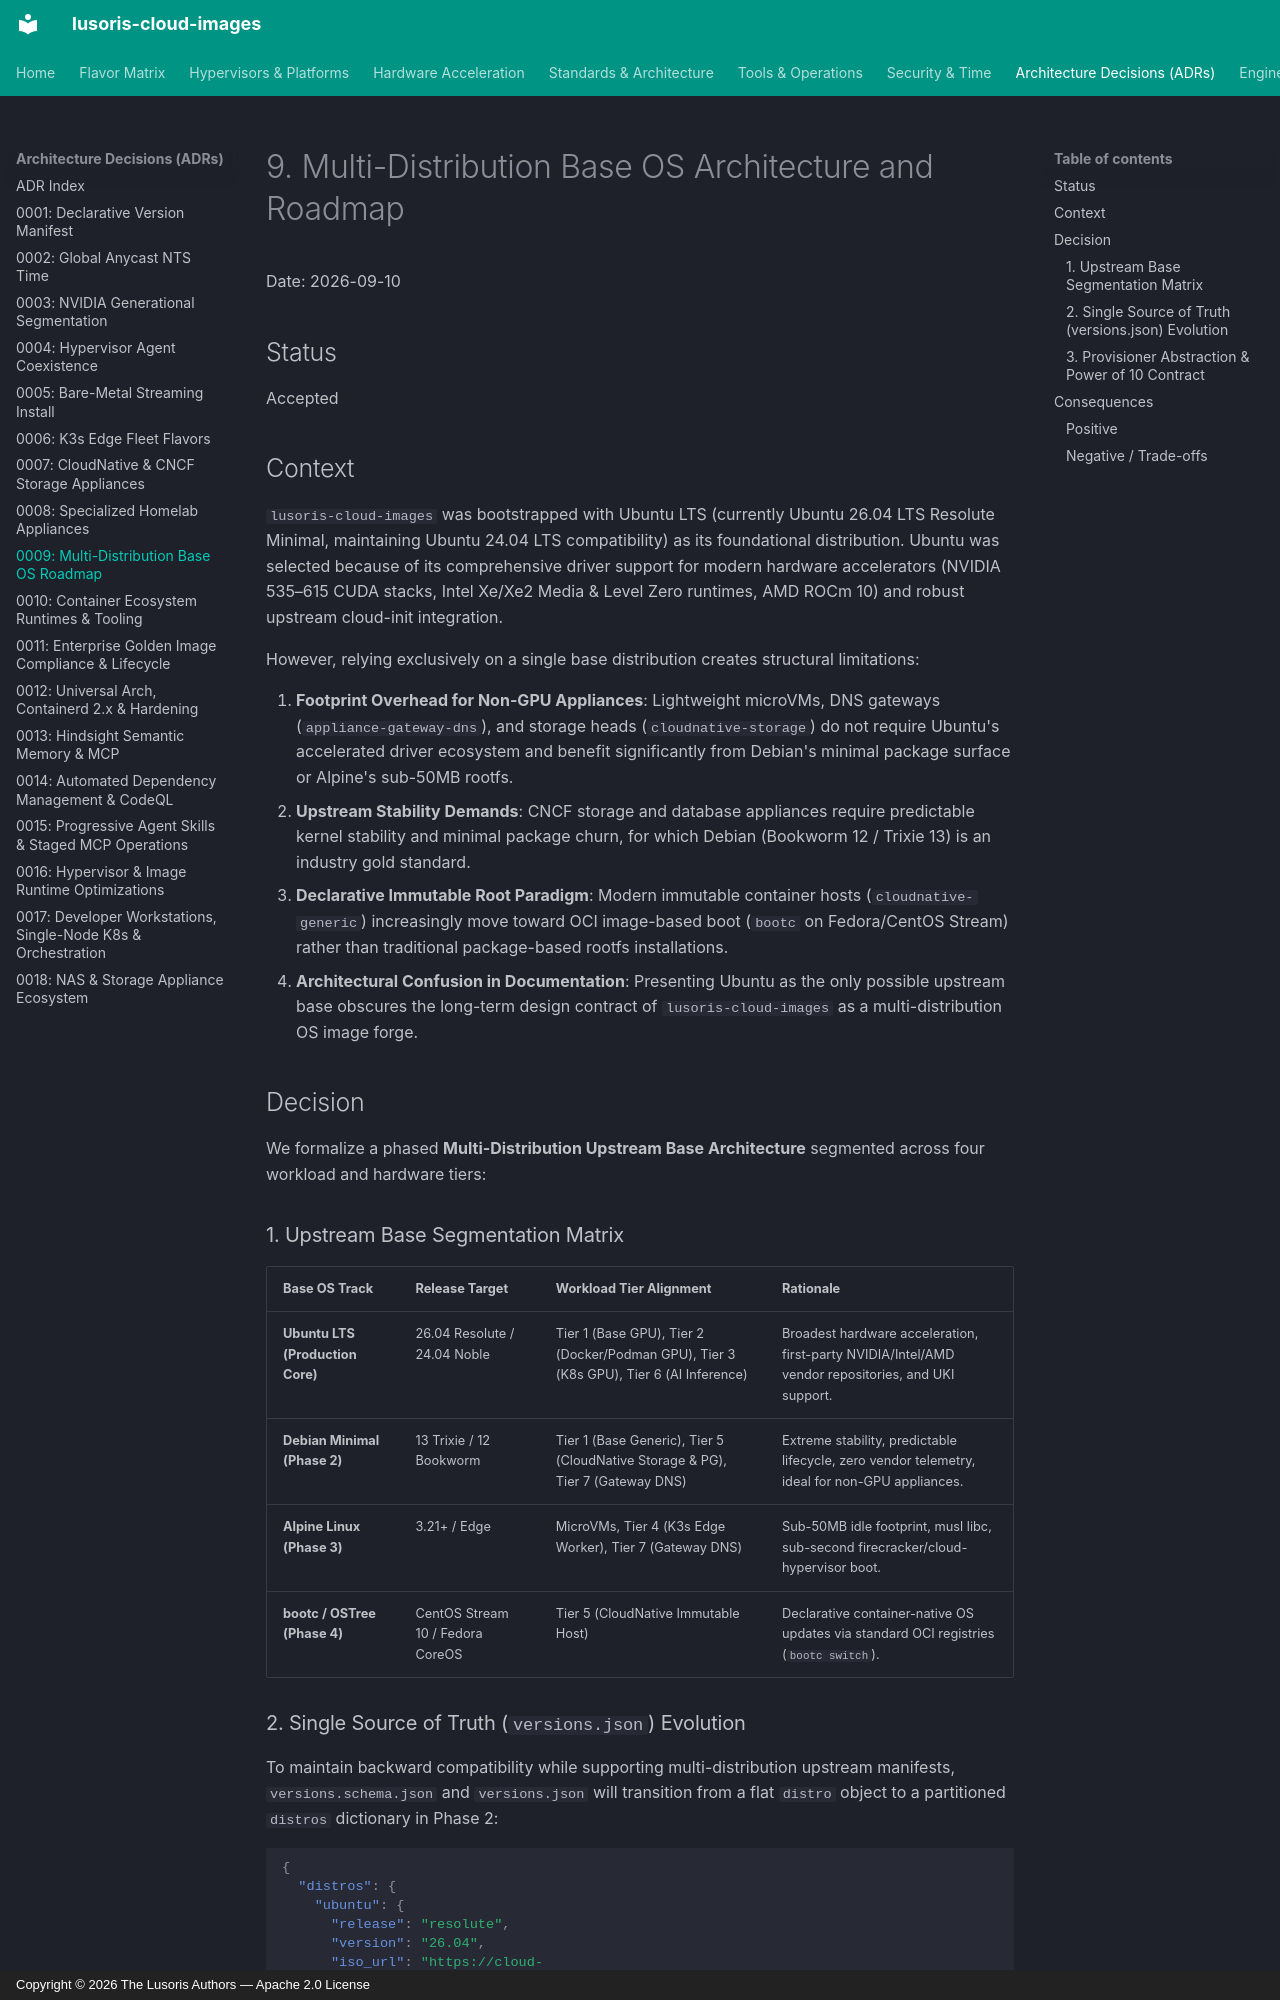

repository: lusoris/lusoris-cloud-images · page: adr/0009-multi-distribution-base-roadmap/index.html · generator: mkdocs · copyright: Copyright © 2026 The Lusoris Authors — Apache 2.0 License

# 9. Multi-Distribution Base OS Architecture and Roadmap

Date: 2026-09-10

## Status

Accepted

## Context

`lusoris-cloud-images` was bootstrapped with Ubuntu LTS (currently Ubuntu 26.04 LTS Resolute Minimal, maintaining Ubuntu 24.04 LTS compatibility) as its foundational distribution. Ubuntu was selected because of its comprehensive driver support for modern hardware accelerators (NVIDIA 535–615 CUDA stacks, Intel Xe/Xe2 Media & Level Zero runtimes, AMD ROCm 10) and robust upstream cloud-init integration.

However, relying exclusively on a single base distribution creates structural limitations:

1. **Footprint Overhead for Non-GPU Appliances**: Lightweight microVMs, DNS gateways (`appliance-gateway-dns`), and storage heads (`cloudnative-storage`) do not require Ubuntu's accelerated driver ecosystem and benefit significantly from Debian's minimal package surface or Alpine's sub-50MB rootfs.
2. **Upstream Stability Demands**: CNCF storage and database appliances require predictable kernel stability and minimal package churn, for which Debian (Bookworm 12 / Trixie 13) is an industry gold standard.
3. **Declarative Immutable Root Paradigm**: Modern immutable container hosts (`cloudnative-generic`) increasingly move toward OCI image-based boot (`bootc` on Fedora/CentOS Stream) rather than traditional package-based rootfs installations.
4. **Architectural Confusion in Documentation**: Presenting Ubuntu as the only possible upstream base obscures the long-term design contract of `lusoris-cloud-images` as a multi-distribution OS image forge.

## Decision

We formalize a phased **Multi-Distribution Upstream Base Architecture** segmented across four workload and hardware tiers:

### 1. Upstream Base Segmentation Matrix

| Base OS Track | Release Target | Workload Tier Alignment | Rationale |
| :--- | :--- | :--- | :--- |
| **Ubuntu LTS (Production Core)** | 26.04 Resolute / 24.04 Noble | Tier 1 (Base GPU), Tier 2 (Docker/Podman GPU), Tier 3 (K8s GPU), Tier 6 (AI Inference) | Broadest hardware acceleration, first-party NVIDIA/Intel/AMD vendor repositories, and UKI support. |
| **Debian Minimal (Phase 2)** | 13 Trixie / 12 Bookworm | Tier 1 (Base Generic), Tier 5 (CloudNative Storage & PG), Tier 7 (Gateway DNS) | Extreme stability, predictable lifecycle, zero vendor telemetry, ideal for non-GPU appliances. |
| **Alpine Linux (Phase 3)** | 3.21+ / Edge | MicroVMs, Tier 4 (K3s Edge Worker), Tier 7 (Gateway DNS) | Sub-50MB idle footprint, musl libc, sub-second firecracker/cloud-hypervisor boot. |
| **bootc / OSTree (Phase 4)** | CentOS Stream 10 / Fedora CoreOS | Tier 5 (CloudNative Immutable Host) | Declarative container-native OS updates via standard OCI registries (`bootc switch`). |
